The GitHub repository naitripanchal/Rice_Crop_Disease_Detection_using_Hybrid_CNN-VIT_Aproach contains a labelled image folder "split_dataset" with 7 categories: brown spot fungal disease, damaged by pests, downy mildew fungal disease, hispa pest damage, leaf streak bacterial disease, leaf blight bacterial disease, tungro viral disease. Examples follow, each with its label.

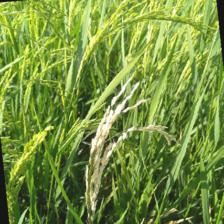
Label: damaged by pests

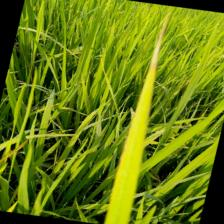
Label: leaf blight bacterial disease

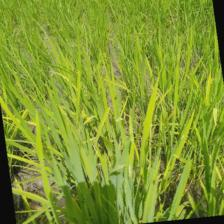
Label: tungro viral disease

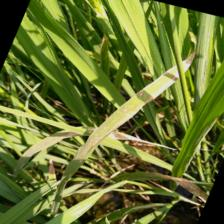
Label: leaf streak bacterial disease

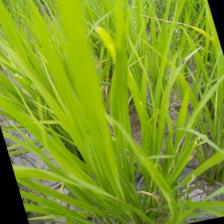
Label: downy mildew fungal disease

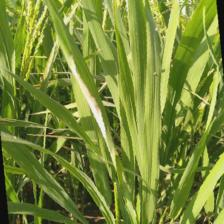
Label: hispa pest damage
